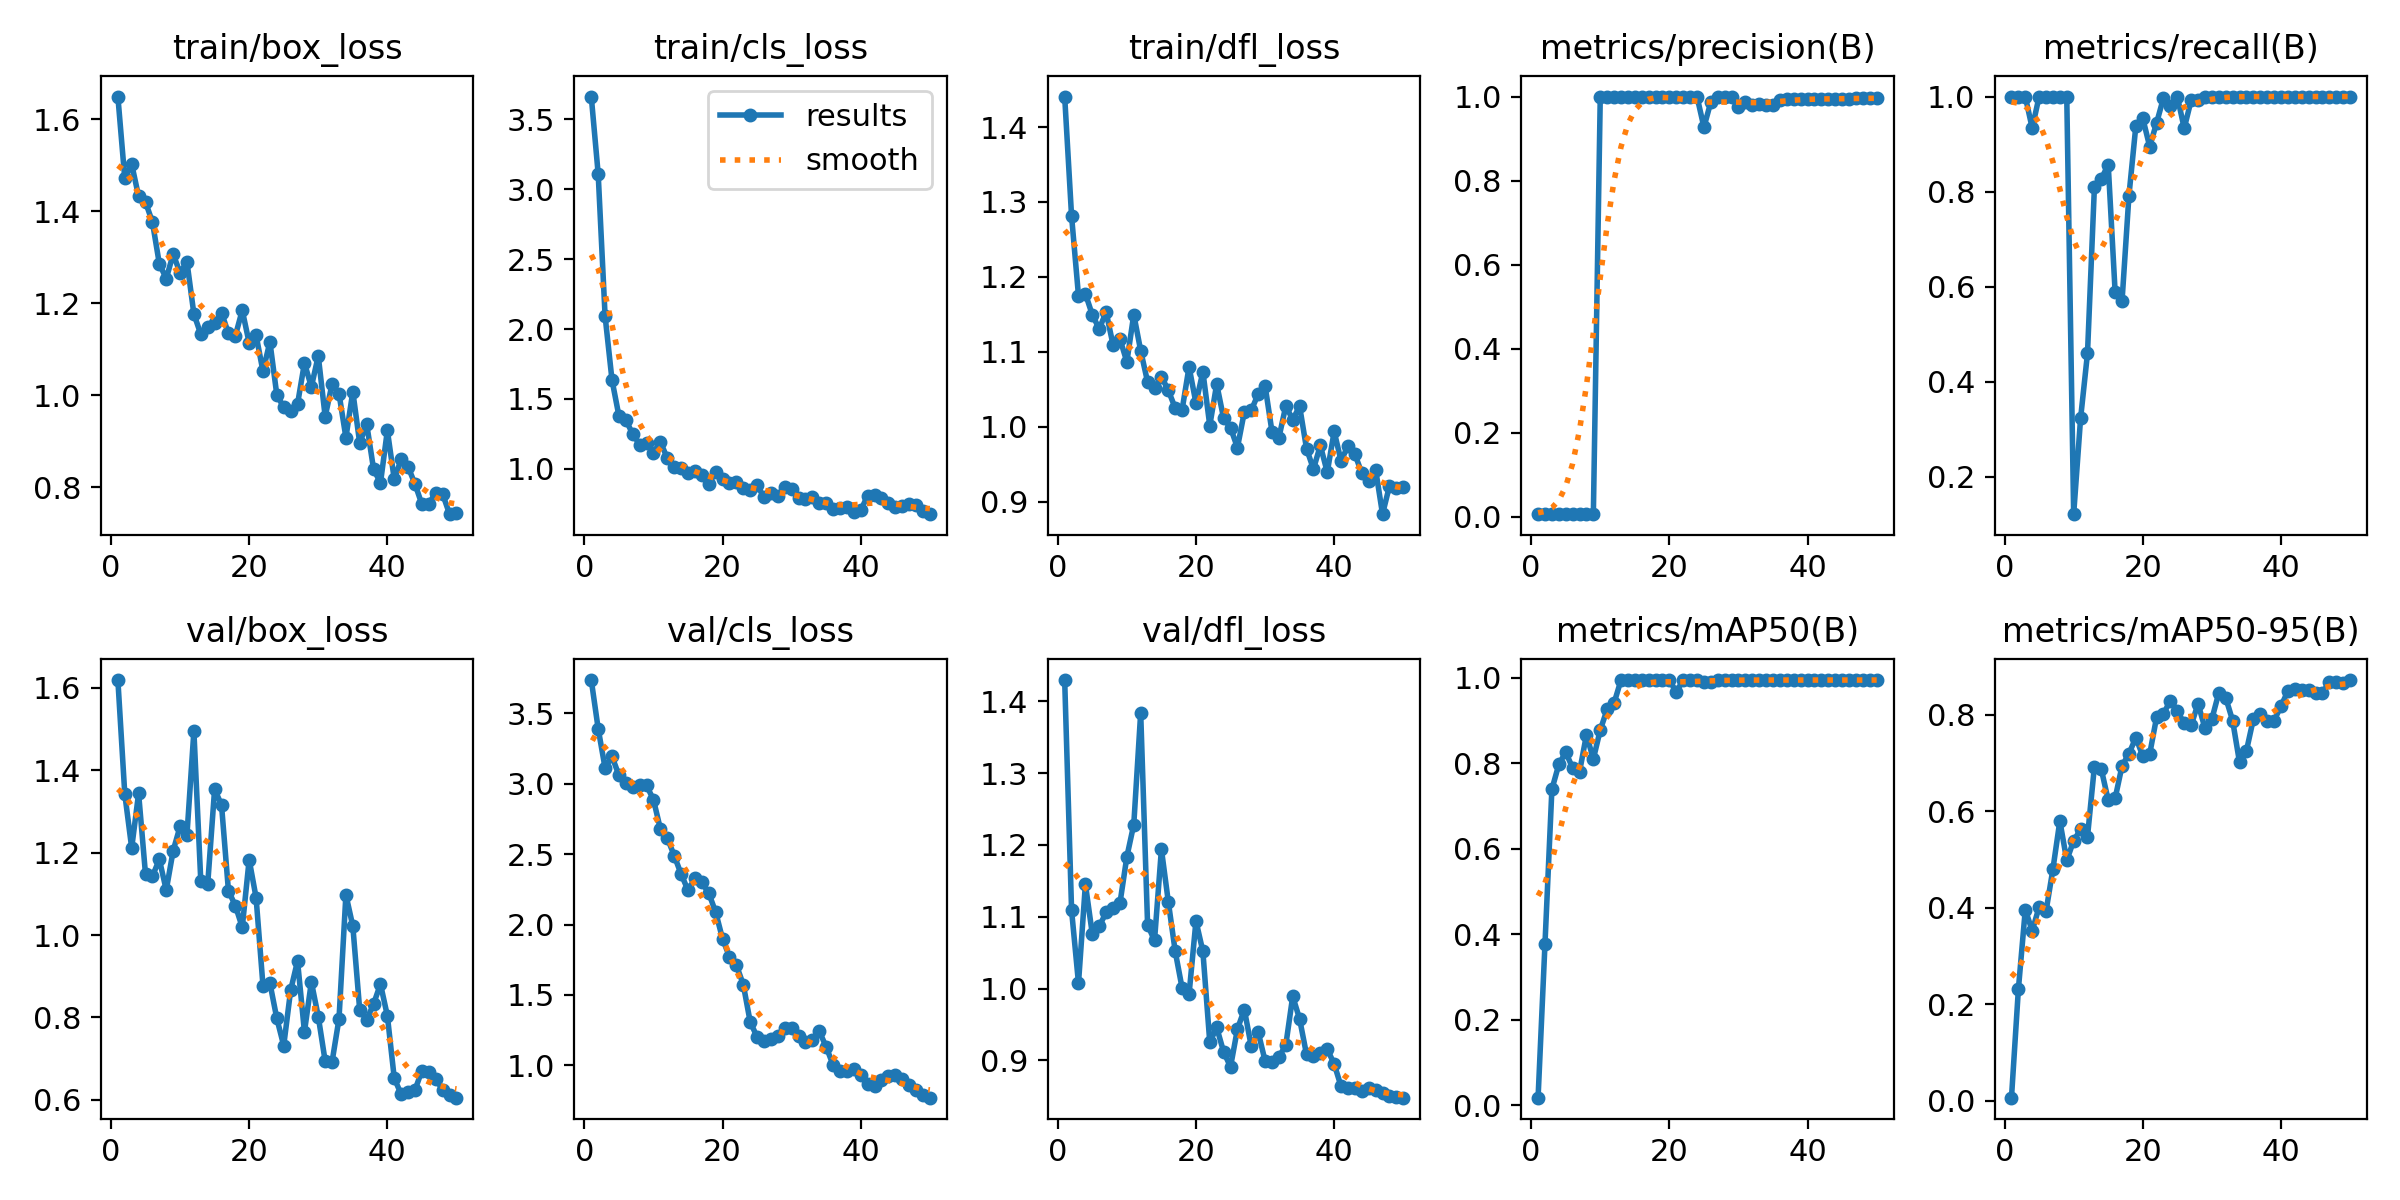

Data behind this chart, as committed beside it:
epoch, time, train/box_loss, train/cls_loss, train/dfl_loss, metrics/precision(B), metrics/recall(B), metrics/mAP50(B), metrics/mAP50-95(B), val/box_loss, val/cls_loss, val/dfl_loss, lr/pg0, lr/pg1, lr/pg2
1, 31.37, 1.65, 3.663, 1.441, 0.00625, 1, 0.01797, 0.00631, 1.619, 3.736, 1.43, 6e-05, 6e-05, 6e-05
2, 60.81, 1.472, 3.109, 1.281, 0.00625, 1, 0.3781, 0.2312, 1.343, 3.391, 1.109, 0.0001372, 0.0001372, 0.0001372
3, 90.58, 1.503, 2.092, 1.175, 0.00625, 1, 0.7395, 0.3962, 1.212, 3.111, 1.008, 0.0002113, 0.0002113, 0.0002113
4, 120.3, 1.432, 1.635, 1.177, 0.00583, 0.9333, 0.7975, 0.3524, 1.344, 3.194, 1.145, 0.0002822, 0.0002822, 0.0002822
5, 150.3, 1.42, 1.378, 1.149, 0.00625, 1, 0.8263, 0.4018, 1.147, 3.06, 1.076, 0.0003499, 0.0003499, 0.0003499
6, 180.7, 1.377, 1.349, 1.131, 0.00625, 1, 0.7893, 0.3928, 1.143, 3.005, 1.087, 0.0004145, 0.0004145, 0.0004145
7, 210.7, 1.286, 1.248, 1.153, 0.00625, 1, 0.7802, 0.4805, 1.184, 2.978, 1.106, 0.0004758, 0.0004758, 0.0004758
8, 241.3, 1.254, 1.174, 1.109, 0.00625, 1, 0.8669, 0.5802, 1.109, 2.989, 1.112, 0.0005341, 0.0005341, 0.0005341
9, 273, 1.307, 1.186, 1.117, 0.00625, 1, 0.8105, 0.4986, 1.205, 2.987, 1.119, 0.0005891, 0.0005891, 0.0005891
10, 302.9, 1.267, 1.115, 1.087, 1, 0.121, 0.8782, 0.5392, 1.264, 2.886, 1.184, 0.000641, 0.000641, 0.000641
11, 333.2, 1.29, 1.192, 1.15, 1, 0.3224, 0.9265, 0.5626, 1.244, 2.679, 1.228, 0.0006897, 0.0006897, 0.0006897
12, 362.9, 1.177, 1.077, 1.101, 1, 0.4592, 0.9413, 0.5473, 1.495, 2.615, 1.384, 0.0007353, 0.0007353, 0.0007353
13, 393.1, 1.133, 1.015, 1.06, 1, 0.8086, 0.995, 0.6927, 1.131, 2.489, 1.089, 0.0007776, 0.0007776, 0.0007776
14, 422.7, 1.149, 1.007, 1.051, 1, 0.8267, 0.995, 0.6873, 1.124, 2.359, 1.067, 0.0008169, 0.0008169, 0.0008169
15, 452.7, 1.157, 0.969, 1.067, 1, 0.8567, 0.995, 0.6234, 1.354, 2.243, 1.194, 0.0008529, 0.0008529, 0.0008529
16, 482.3, 1.18, 0.9813, 1.048, 1, 0.5886, 0.995, 0.6271, 1.316, 2.329, 1.121, 0.0008858, 0.0008858, 0.0008858
17, 512.4, 1.135, 0.9553, 1.025, 1, 0.5695, 0.995, 0.6944, 1.108, 2.301, 1.052, 0.0009155, 0.0009155, 0.0009155
18, 542.7, 1.129, 0.8921, 1.023, 1, 0.7916, 0.995, 0.7198, 1.071, 2.222, 1, 0.000942, 0.000942, 0.000942
19, 572.9, 1.185, 0.9757, 1.08, 1, 0.9384, 0.995, 0.753, 1.019, 2.089, 0.9922, 0.0009654, 0.0009654, 0.0009654
20, 603.1, 1.114, 0.9249, 1.032, 1, 0.9544, 0.995, 0.715, 1.183, 1.898, 1.094, 0.0009856, 0.0009856, 0.0009856
21, 633.7, 1.131, 0.8982, 1.073, 1, 0.8948, 0.9671, 0.7187, 1.091, 1.771, 1.052, 0.001003, 0.001003, 0.001003
22, 663.5, 1.052, 0.9077, 1.002, 1, 0.9444, 0.995, 0.7952, 0.877, 1.712, 0.9252, 0.001017, 0.001017, 0.001017
23, 693.7, 1.116, 0.8602, 1.057, 1, 0.9973, 0.995, 0.8027, 0.8836, 1.573, 0.946, 0.001027, 0.001027, 0.001027
24, 723.7, 1.001, 0.8497, 1.011, 1, 0.981, 0.995, 0.8298, 0.7978, 1.308, 0.912, 0.001035, 0.001035, 0.001035
25, 754, 0.9739, 0.8818, 0.9987, 0.927, 1, 0.9912, 0.8083, 0.7316, 1.201, 0.8911, 0.001039, 0.001039, 0.001039
26, 784.6, 0.9658, 0.7974, 0.9721, 0.9871, 0.9333, 0.9912, 0.7825, 0.8659, 1.17, 0.9437, 0.00101, 0.00101, 0.00101
27, 814.9, 0.981, 0.8279, 1.02, 1, 0.9921, 0.995, 0.7784, 0.9371, 1.189, 0.9709, 0.0009704, 0.0009704, 0.0009704
28, 844.5, 1.07, 0.8073, 1.022, 1, 0.9936, 0.995, 0.8234, 0.7652, 1.205, 0.9198, 0.0009308, 0.0009308, 0.0009308
29, 874.9, 1.018, 0.8719, 1.043, 0.9994, 1, 0.995, 0.7726, 0.8864, 1.268, 0.9395, 0.0008912, 0.0008912, 0.0008912
30, 904.7, 1.086, 0.854, 1.055, 0.975, 1, 0.995, 0.7915, 0.8022, 1.264, 0.8995, 0.0008516, 0.0008516, 0.0008516
31, 934.9, 0.9538, 0.7945, 0.9934, 0.9882, 1, 0.995, 0.8458, 0.6939, 1.206, 0.898, 0.000812, 0.000812, 0.000812
32, 964.8, 1.025, 0.7862, 0.9853, 0.9811, 1, 0.995, 0.8359, 0.6926, 1.165, 0.9048, 0.0007724, 0.0007724, 0.0007724
33, 994.8, 1.004, 0.7982, 1.028, 0.9826, 1, 0.995, 0.7885, 0.7968, 1.182, 0.9214, 0.0007328, 0.0007328, 0.0007328
34, 1025, 0.9083, 0.7579, 1.01, 0.9798, 1, 0.995, 0.702, 1.098, 1.242, 0.9893, 0.0006932, 0.0006932, 0.0006932
35, 1055, 1.008, 0.7527, 1.027, 0.98, 1, 0.995, 0.7255, 1.022, 1.13, 0.9578, 0.0006536, 0.0006536, 0.0006536
36, 1085, 0.8957, 0.7135, 0.9707, 0.9925, 1, 0.995, 0.7913, 0.8175, 1.001, 0.9083, 0.000614, 0.000614, 0.000614
37, 1115, 0.9383, 0.7181, 0.9435, 0.993, 1, 0.995, 0.803, 0.7948, 0.9566, 0.906, 0.0005744, 0.0005744, 0.0005744
38, 1145, 0.8399, 0.7298, 0.975, 0.9937, 1, 0.995, 0.7876, 0.8324, 0.9599, 0.9099, 0.0005348, 0.0005348, 0.0005348
39, 1175, 0.8094, 0.6893, 0.9393, 0.9944, 1, 0.995, 0.7881, 0.8813, 0.971, 0.9157, 0.0004952, 0.0004952, 0.0004952
40, 1205, 0.9237, 0.7041, 0.9936, 0.9945, 1, 0.995, 0.8183, 0.8042, 0.9331, 0.8952, 0.0004556, 0.0004556, 0.0004556
41, 1235, 0.8173, 0.8082, 0.9543, 0.9942, 1, 0.995, 0.8495, 0.6523, 0.8678, 0.8638, 0.000416, 0.000416, 0.000416
42, 1265, 0.8611, 0.8144, 0.9746, 0.9948, 1, 0.995, 0.8542, 0.6137, 0.8556, 0.8618, 0.0003764, 0.0003764, 0.0003764
43, 1295, 0.8446, 0.7932, 0.9633, 0.9946, 1, 0.995, 0.8528, 0.6195, 0.8935, 0.8615, 0.0003368, 0.0003368, 0.0003368
44, 1324, 0.807, 0.7526, 0.938, 0.9941, 1, 0.995, 0.8524, 0.624, 0.9255, 0.8581, 0.0002972, 0.0002972, 0.0002972
45, 1354, 0.7631, 0.7298, 0.9278, 0.9939, 1, 0.995, 0.8446, 0.6712, 0.9336, 0.8623, 0.0002576, 0.0002576, 0.0002576
46, 1384, 0.7644, 0.7348, 0.9428, 0.9949, 1, 0.995, 0.8453, 0.6683, 0.9036, 0.859, 0.000218, 0.000218, 0.000218
47, 1414, 0.7886, 0.7456, 0.8832, 0.9956, 1, 0.995, 0.8688, 0.6508, 0.8624, 0.8548, 0.0001784, 0.0001784, 0.0001784
48, 1443, 0.7855, 0.7402, 0.9209, 0.996, 1, 0.995, 0.869, 0.6243, 0.8275, 0.8509, 0.0001388, 0.0001388, 0.0001388
49, 1473, 0.7416, 0.7002, 0.9186, 0.9963, 1, 0.995, 0.8661, 0.6123, 0.7926, 0.8494, 9.92e-05, 9.92e-05, 9.92e-05
50, 1502, 0.7438, 0.6754, 0.9199, 0.9964, 1, 0.995, 0.8724, 0.6053, 0.7702, 0.8482, 5.96e-05, 5.96e-05, 5.96e-05
